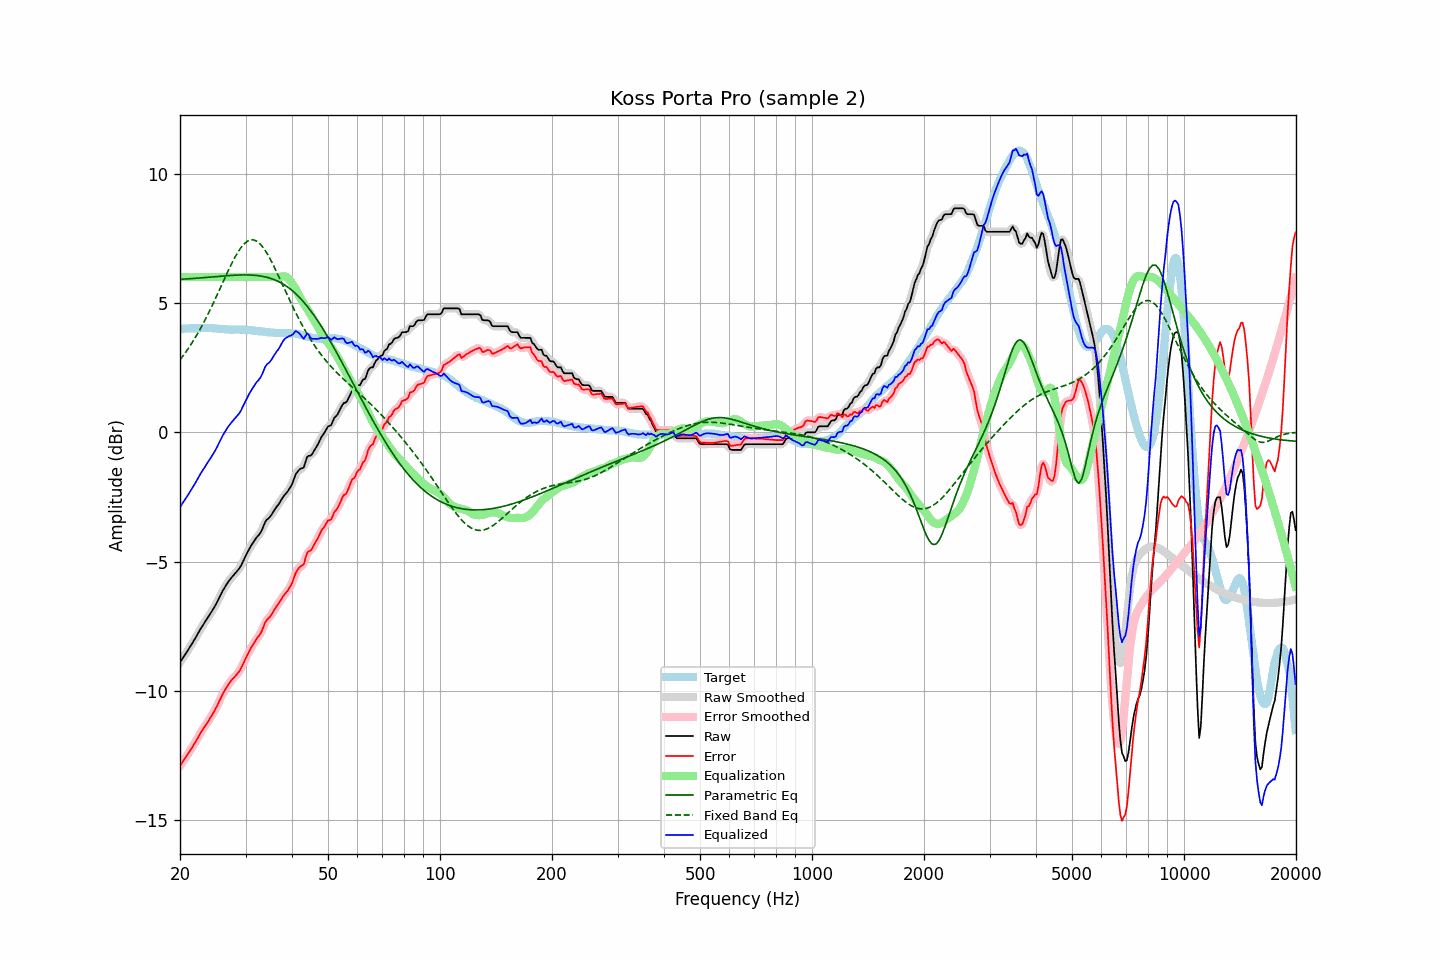

The file beside this chart, header and first rows:
frequency, raw, error, smoothed, error_smoothed, equalization, parametric_eq, fixed_band_eq, equalized_raw, equalized_smoothed, target
20.00, -8.90, -12.90, -8.90, -12.90, 6.00, 5.91, 2.80, -2.90, -2.90, 4.00
20.20, -8.80, -12.80, -8.80, -12.81, 6.00, 5.92, 2.88, -2.80, -2.80, 4.00
20.40, -8.71, -12.71, -8.71, -12.71, 6.00, 5.92, 2.96, -2.71, -2.71, 4.00
20.61, -8.61, -12.62, -8.61, -12.62, 6.00, 5.92, 3.05, -2.61, -2.61, 4.01
20.81, -8.52, -12.53, -8.52, -12.53, 6.00, 5.93, 3.13, -2.52, -2.52, 4.01
21.02, -8.42, -12.43, -8.42, -12.43, 6.00, 5.93, 3.22, -2.42, -2.42, 4.01
21.23, -8.32, -12.33, -8.32, -12.33, 6.00, 5.94, 3.32, -2.32, -2.32, 4.01
21.44, -8.22, -12.24, -8.22, -12.24, 6.00, 5.94, 3.41, -2.22, -2.22, 4.02
21.66, -8.12, -12.14, -8.12, -12.14, 6.00, 5.94, 3.51, -2.12, -2.12, 4.02
21.87, -8.02, -12.04, -8.02, -12.04, 6.00, 5.95, 3.61, -2.02, -2.02, 4.02
22.09, -7.91, -11.93, -7.91, -11.93, 6.00, 5.95, 3.71, -1.91, -1.91, 4.02
22.31, -7.80, -11.83, -7.80, -11.82, 6.00, 5.96, 3.82, -1.80, -1.80, 4.03
22.54, -7.69, -11.71, -7.69, -11.71, 6.00, 5.96, 3.93, -1.69, -1.69, 4.02
22.76, -7.58, -11.61, -7.58, -11.61, 6.00, 5.97, 4.04, -1.58, -1.58, 4.03
22.99, -7.48, -11.51, -7.48, -11.50, 6.00, 5.97, 4.15, -1.48, -1.48, 4.03
23.22, -7.38, -11.41, -7.38, -11.41, 6.00, 5.98, 4.27, -1.38, -1.38, 4.03
23.45, -7.29, -11.31, -7.29, -11.31, 6.00, 5.98, 4.39, -1.29, -1.29, 4.03
23.69, -7.19, -11.22, -7.19, -11.22, 6.00, 5.99, 4.52, -1.19, -1.19, 4.02
23.92, -7.10, -11.13, -7.10, -11.12, 6.00, 5.99, 4.64, -1.10, -1.10, 4.03
24.16, -7.00, -11.02, -7.00, -11.03, 6.00, 6.00, 4.77, -1.00, -1.00, 4.02
24.40, -6.90, -10.92, -6.90, -10.92, 6.00, 6.00, 4.90, -0.90, -0.90, 4.02
24.65, -6.80, -10.82, -6.80, -10.82, 6.00, 6.01, 5.03, -0.80, -0.80, 4.02
24.89, -6.69, -10.70, -6.69, -10.70, 6.00, 6.02, 5.16, -0.69, -0.69, 4.01
25.14, -6.58, -10.59, -6.57, -10.58, 6.00, 6.02, 5.30, -0.58, -0.57, 4.01
25.39, -6.45, -10.45, -6.45, -10.45, 6.00, 6.03, 5.43, -0.45, -0.45, 4.00
25.65, -6.32, -10.32, -6.32, -10.32, 6.00, 6.03, 5.57, -0.32, -0.32, 4.00
25.91, -6.20, -10.19, -6.20, -10.19, 6.00, 6.04, 5.71, -0.20, -0.20, 3.99
26.16, -6.08, -10.07, -6.09, -10.07, 6.00, 6.04, 5.84, -0.08, -0.09, 3.99
26.43, -5.98, -9.96, -5.98, -9.96, 6.00, 6.05, 5.98, 0.02, 0.02, 3.98
26.69, -5.88, -9.86, -5.88, -9.86, 6.00, 6.05, 6.11, 0.12, 0.12, 3.98
26.96, -5.78, -9.76, -5.79, -9.76, 6.00, 6.06, 6.25, 0.22, 0.21, 3.98
27.23, -5.70, -9.68, -5.70, -9.67, 6.00, 6.06, 6.38, 0.30, 0.30, 3.98
27.50, -5.62, -9.59, -5.62, -9.59, 6.00, 6.06, 6.50, 0.38, 0.38, 3.96
27.77, -5.55, -9.51, -5.55, -9.52, 6.00, 6.07, 6.63, 0.45, 0.45, 3.96
28.05, -5.48, -9.45, -5.48, -9.45, 6.00, 6.07, 6.74, 0.52, 0.52, 3.97
28.33, -5.41, -9.38, -5.41, -9.38, 6.00, 6.07, 6.85, 0.59, 0.59, 3.97
28.62, -5.34, -9.31, -5.34, -9.31, 6.00, 6.08, 6.96, 0.66, 0.66, 3.97
28.90, -5.26, -9.23, -5.25, -9.22, 6.00, 6.08, 7.05, 0.74, 0.75, 3.97
29.19, -5.15, -9.12, -5.15, -9.12, 6.00, 6.08, 7.14, 0.85, 0.85, 3.97
29.48, -5.02, -8.99, -5.02, -8.99, 6.00, 6.08, 7.22, 0.98, 0.98, 3.97
29.78, -4.89, -8.86, -4.89, -8.86, 6.00, 6.08, 7.29, 1.11, 1.11, 3.97
30.08, -4.76, -8.72, -4.76, -8.72, 6.00, 6.08, 7.34, 1.24, 1.24, 3.96
30.38, -4.64, -8.60, -4.64, -8.59, 6.00, 6.08, 7.39, 1.36, 1.36, 3.95
30.68, -4.52, -8.47, -4.52, -8.47, 6.00, 6.08, 7.42, 1.48, 1.48, 3.95
30.99, -4.41, -8.35, -4.41, -8.36, 6.00, 6.08, 7.44, 1.59, 1.59, 3.94
31.30, -4.31, -8.25, -4.31, -8.25, 6.00, 6.08, 7.44, 1.69, 1.69, 3.94
31.61, -4.22, -8.15, -4.21, -8.15, 6.00, 6.07, 7.43, 1.78, 1.79, 3.93
31.93, -4.12, -8.05, -4.13, -8.05, 6.00, 6.07, 7.41, 1.88, 1.87, 3.93
32.24, -4.04, -7.95, -4.05, -7.96, 6.00, 6.06, 7.38, 1.96, 1.95, 3.92
32.57, -3.97, -7.87, -3.97, -7.88, 6.00, 6.05, 7.33, 2.03, 2.03, 3.90
32.89, -3.89, -7.79, -3.88, -7.78, 6.00, 6.04, 7.27, 2.11, 2.12, 3.90
33.22, -3.77, -7.67, -3.76, -7.65, 6.00, 6.03, 7.20, 2.23, 2.24, 3.90
33.55, -3.62, -7.51, -3.62, -7.51, 6.00, 6.02, 7.12, 2.38, 2.38, 3.89
33.89, -3.47, -7.35, -3.49, -7.37, 6.00, 6.01, 7.03, 2.53, 2.51, 3.88
34.23, -3.38, -7.26, -3.39, -7.26, 6.00, 5.99, 6.93, 2.62, 2.61, 3.88
34.57, -3.33, -7.19, -3.32, -7.19, 6.00, 5.98, 6.82, 2.67, 2.68, 3.86
34.92, -3.27, -7.13, -3.26, -7.12, 6.00, 5.96, 6.71, 2.73, 2.74, 3.86
35.27, -3.18, -7.04, -3.18, -7.04, 6.00, 5.94, 6.59, 2.82, 2.82, 3.86
35.62, -3.08, -6.94, -3.08, -6.94, 6.00, 5.91, 6.47, 2.92, 2.92, 3.86
35.97, -2.98, -6.82, -2.98, -6.83, 6.00, 5.89, 6.34, 3.02, 3.02, 3.84
... 635 more rows
